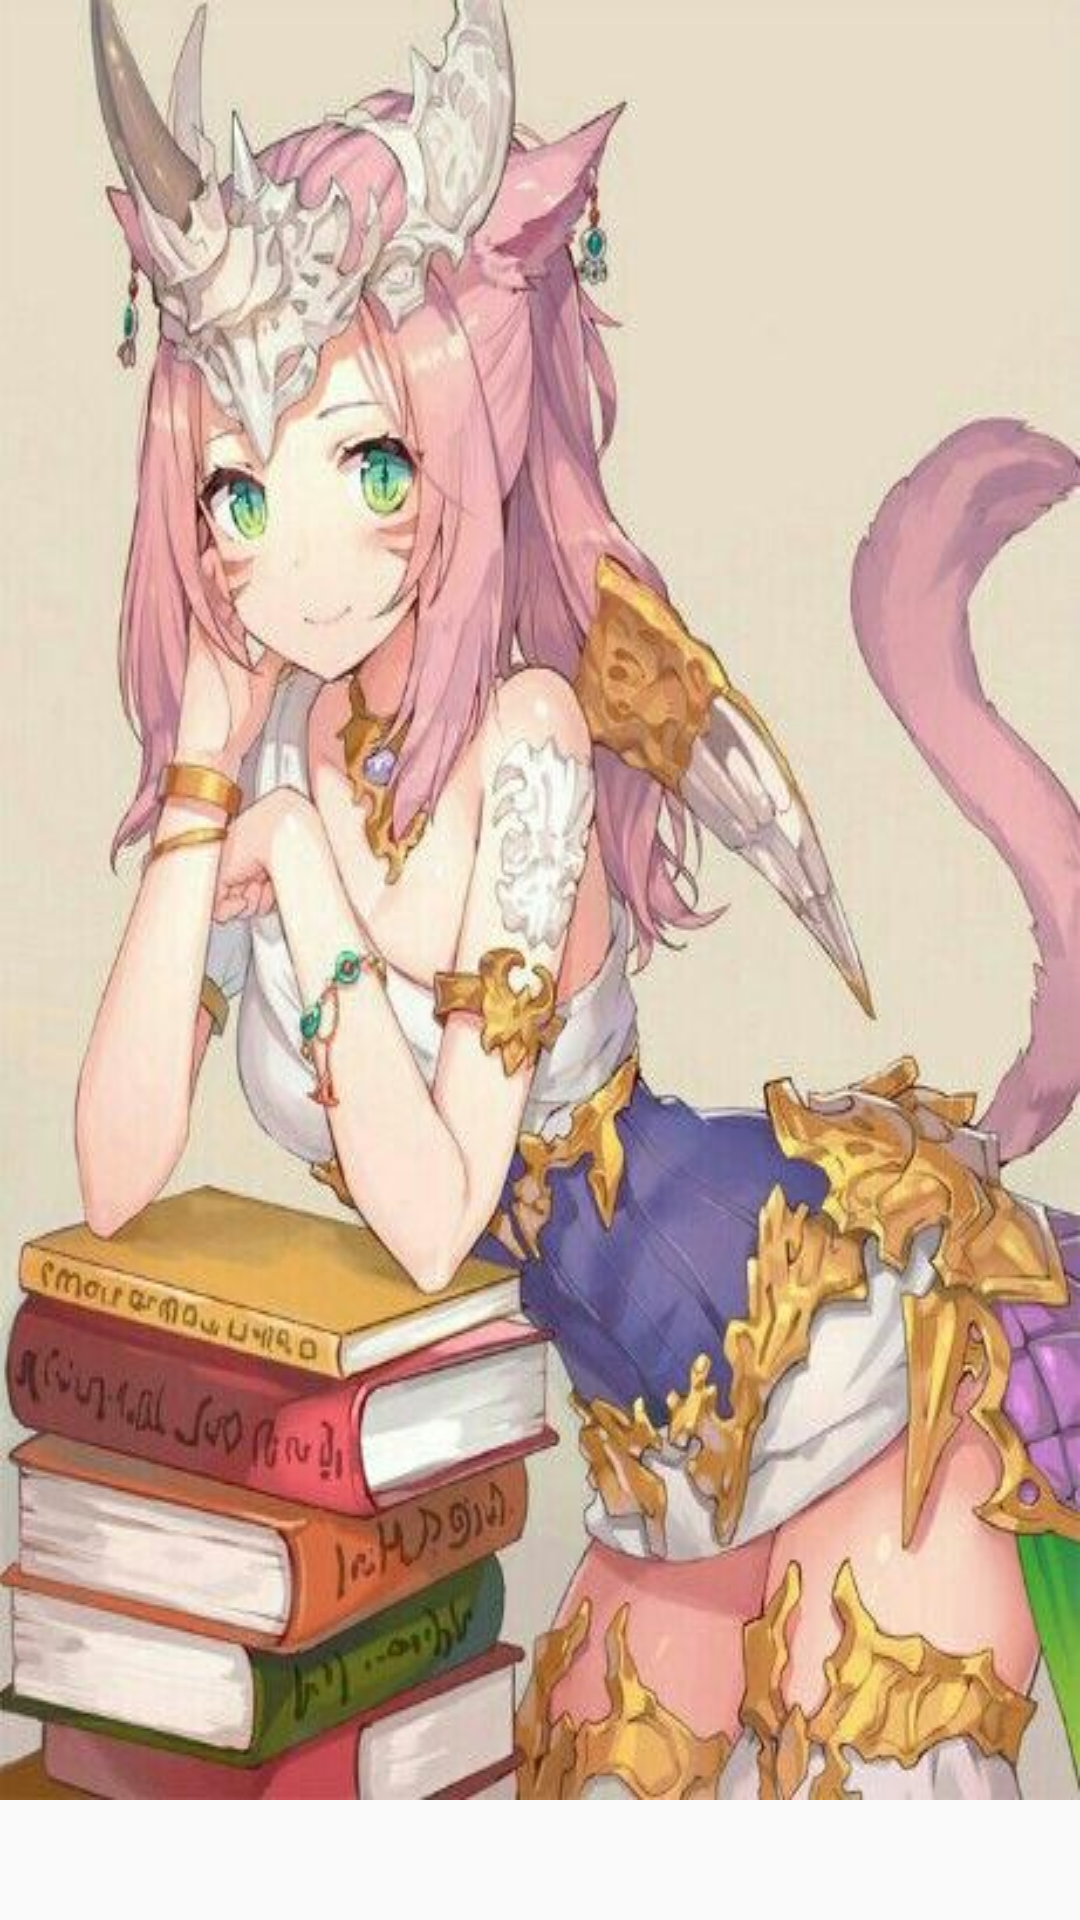

The Android layout XML behind this screen, and the referenced resources:
<!-- AndroidManifest.xml: application theme AppTheme -->
<!-- res/layout/activity_start.xml -->
<?xml version="1.0" encoding="utf-8"?>
<LinearLayout xmlns:android="http://schemas.android.com/apk/res/android"
    android:layout_width="fill_parent"
    android:layout_height="fill_parent"
    android:orientation="vertical" >

    <ImageView
        android:id="@+id/imageView1"
        android:layout_width="wrap_content"
        android:layout_height="wrap_content"
        android:src="@drawable/startimage"
        android:scaleType="fitXY"/>

</LinearLayout>
<!-- resources referenced by this layout -->
<resources>
  <!-- drawable startimage: jpg bitmap (drawable, 60482 bytes) -->
  <style name="AppTheme" parent="Theme.AppCompat.Light.DarkActionBar">
          
          <item name="colorPrimary">@color/colorPrimary</item>
          <item name="colorPrimaryDark">@color/colorPrimaryDark</item>
          <item name="colorAccent">@color/colorAccent</item>
      </style>
  <color name="colorPrimary">#464c59</color>
  <color name="colorPrimaryDark">#303F9F</color>
  <color name="colorAccent">#FF4081</color>
</resources>
